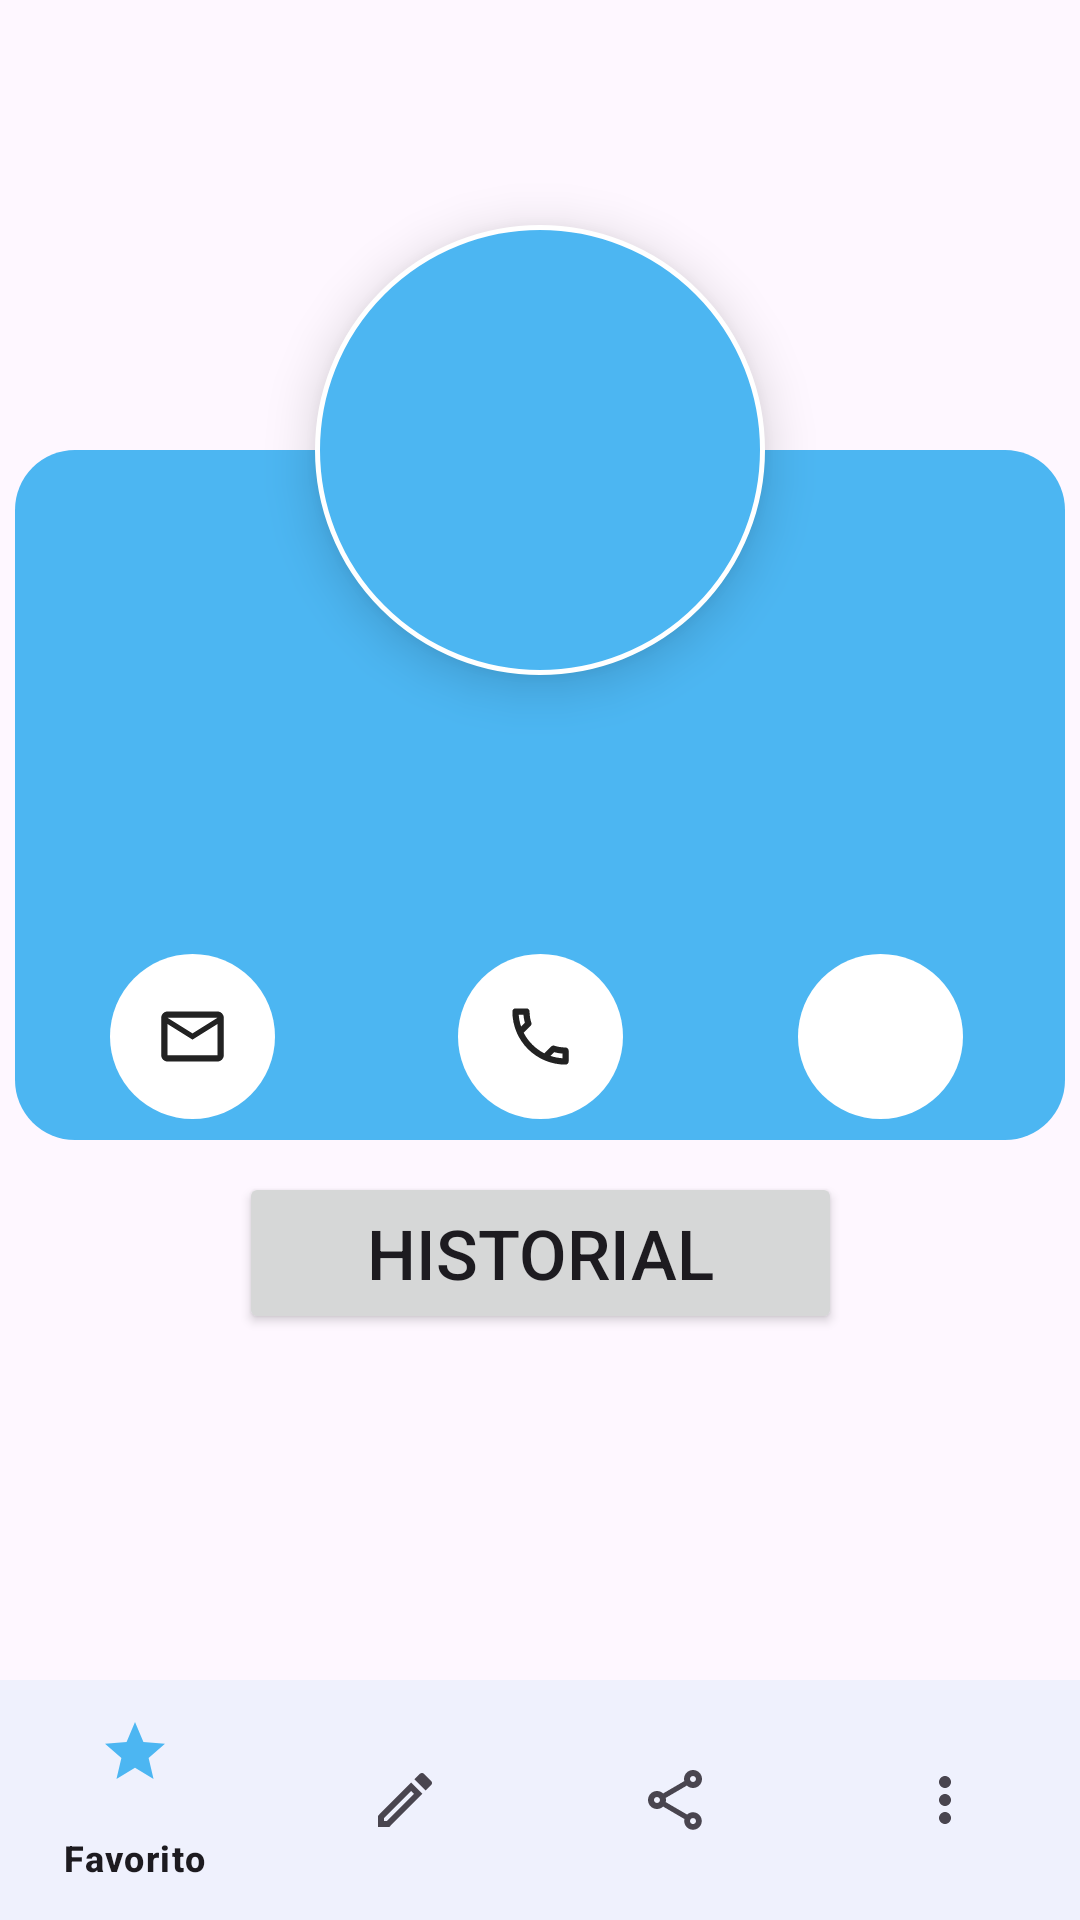

Write the Android layout XML for this screen, with the resource values it uses.
<!-- AndroidManifest.xml: application theme Theme.ContactsApp -->
<!-- res/layout/activity_contact_info.xml -->
<?xml version="1.0" encoding="utf-8"?>
<androidx.constraintlayout.widget.ConstraintLayout xmlns:android="http://schemas.android.com/apk/res/android"
    xmlns:app="http://schemas.android.com/apk/res-auto"
    xmlns:tools="http://schemas.android.com/tools"
    android:layout_width="match_parent"
    android:layout_height="match_parent"
    tools:context=".screens.ContactInfo">

    <androidx.constraintlayout.widget.ConstraintLayout
        android:id="@+id/constraintLayout"
        android:layout_width="350dp"
        android:layout_height="230dp"
        android:layout_marginTop="150dp"
        android:background="@drawable/contact_info_canva_bg"
        app:layout_constraintBottom_toTopOf="@+id/historyButton"
        app:layout_constraintEnd_toEndOf="parent"
        app:layout_constraintHorizontal_bias="0.487"
        app:layout_constraintStart_toStartOf="parent"
        app:layout_constraintTop_toTopOf="parent"
        app:layout_constraintVertical_bias="0.0">

        <ImageButton
            android:id="@+id/sendEmail"
            android:layout_width="55dp"
            android:layout_height="55dp"
            android:background="@drawable/contact_info_button_rounded_background"
            app:layout_constraintBottom_toBottomOf="parent"
            app:layout_constraintEnd_toEndOf="parent"
            app:layout_constraintHorizontal_bias="0.107"
            app:layout_constraintStart_toStartOf="parent"
            app:layout_constraintTop_toTopOf="parent"
            app:layout_constraintVertical_bias="0.96"
            app:srcCompat="@drawable/outline_email_25" />

        <ImageButton
            android:id="@+id/whatsappCall"
            android:layout_width="55dp"
            android:layout_height="55dp"
            android:background="@drawable/contact_info_button_rounded_background"
            app:layout_constraintBottom_toBottomOf="parent"
            app:layout_constraintEnd_toEndOf="parent"
            app:layout_constraintHorizontal_bias="0.501"
            app:layout_constraintStart_toStartOf="parent"
            app:layout_constraintTop_toTopOf="parent"
            app:layout_constraintVertical_bias="0.96"
            app:srcCompat="@drawable/outline_phone_25" />

        <ImageButton
            android:id="@+id/whatsappMessage"
            android:layout_width="55dp"
            android:layout_height="55dp"
            android:background="@drawable/contact_info_button_rounded_background"
            app:layout_constraintBottom_toBottomOf="parent"
            app:layout_constraintEnd_toEndOf="parent"
            app:layout_constraintHorizontal_bias="0.885"
            app:layout_constraintStart_toStartOf="parent"
            app:layout_constraintTop_toTopOf="parent"
            app:layout_constraintVertical_bias="0.96"
            app:srcCompat="@drawable/baseline_send_24" />

        <TextView
            android:id="@+id/nameLabelText"
            android:layout_width="wrap_content"
            android:layout_height="wrap_content"
            android:textSize="25dp"
            app:layout_constraintBottom_toBottomOf="parent"
            app:layout_constraintEnd_toEndOf="parent"
            app:layout_constraintHorizontal_bias="0.496"
            app:layout_constraintStart_toStartOf="parent"
            app:layout_constraintTop_toTopOf="parent"
            app:layout_constraintVertical_bias="0.436" />

        <TextView
            android:id="@+id/cellphoneLabelText"
            android:layout_width="wrap_content"
            android:layout_height="wrap_content"
            android:textSize="17dp"
            app:layout_constraintBottom_toBottomOf="parent"
            app:layout_constraintEnd_toEndOf="parent"
            app:layout_constraintStart_toStartOf="parent"
            app:layout_constraintTop_toTopOf="parent"
            app:layout_constraintVertical_bias="0.63" />
    </androidx.constraintlayout.widget.ConstraintLayout>

    <ImageView
        android:id="@+id/contactUserImage"
        android:layout_width="150dp"
        android:layout_height="150dp"
        android:adjustViewBounds="true"
        android:background="@drawable/rounded_background"
        android:clipToPadding="false"
        android:cropToPadding="true"
        android:elevation="10dp"
        android:translationY="-40dp"
        android:scaleType="centerCrop"
        app:layout_constraintBottom_toBottomOf="@+id/constraintLayout"
        app:layout_constraintEnd_toEndOf="parent"
        app:layout_constraintStart_toStartOf="parent"
        app:layout_constraintTop_toTopOf="parent" />

    <Button
        android:id="@+id/historyButton"
        android:layout_width="201dp"
        android:layout_height="54dp"
        android:text="@string/history_title"
        android:textSize="23dp"
        app:layout_constraintBottom_toTopOf="@+id/bottom_navigation"
        app:layout_constraintEnd_toEndOf="parent"
        app:layout_constraintStart_toStartOf="parent"
        app:layout_constraintTop_toTopOf="parent"
        app:layout_constraintVertical_bias="0.772" />

    <com.google.android.material.bottomnavigation.BottomNavigationView
        android:id="@+id/bottom_navigation"
        android:layout_width="0dp"
        android:layout_height="wrap_content"
        app:itemIconTint="@null"
        android:background="?android:attr/windowBackground"
        app:layout_constraintBottom_toBottomOf="parent"
        app:layout_constraintEnd_toEndOf="parent"
        app:layout_constraintStart_toStartOf="parent"
        app:menu="@menu/bottom_navigation_menu"
        style="@style/BottomNavigationView"/>

    <View
        android:id="@+id/menu_anchor_view"
        android:layout_width="50dp"
        android:layout_height="50dp"
        android:visibility="invisible"
        app:layout_constraintBottom_toBottomOf="parent"
        app:layout_constraintEnd_toEndOf="parent"
        app:layout_constraintHorizontal_bias="0.612"
        app:layout_constraintStart_toStartOf="parent"
        app:layout_constraintTop_toTopOf="parent"
        app:layout_constraintVertical_bias="0.804" />

</androidx.constraintlayout.widget.ConstraintLayout>
<!-- resources referenced by this layout -->
<resources>
  <!-- drawable contact_info_button_rounded_background (drawable) -->
  <?xml version="1.0" encoding="utf-8"?>
  <shape xmlns:android="http://schemas.android.com/apk/res/android"
      android:shape="rectangle">
      <corners android:radius="30dp" /> 
      <solid android:color="@android:color/white" />
  </shape>
  <!-- drawable contact_info_canva_bg (drawable) -->
  <?xml version="1.0" encoding="utf-8"?>
  <shape xmlns:android="http://schemas.android.com/apk/res/android"
      android:shape="rectangle">
      <corners android:radius="20dp" /> 
      <solid android:color="@color/color_primary" /> 
  </shape>
  <!-- drawable outline_email_25 (drawable) -->
  <vector android:height="25dp" android:tint="#222222"
      android:viewportHeight="24" android:viewportWidth="24"
      android:width="25dp" xmlns:android="http://schemas.android.com/apk/res/android">
      <path android:fillColor="@android:color/white" android:pathData="M22,6c0,-1.1 -0.9,-2 -2,-2L4,4c-1.1,0 -2,0.9 -2,2v12c0,1.1 0.9,2 2,2h16c1.1,0 2,-0.9 2,-2L22,6zM20,6l-8,5 -8,-5h16zM20,18L4,18L4,8l8,5 8,-5v10z"/>
  </vector>
  <!-- drawable outline_phone_25 (drawable) -->
  <vector android:height="25dp" android:tint="#222222"
      android:viewportHeight="24" android:viewportWidth="24"
      android:width="25dp" xmlns:android="http://schemas.android.com/apk/res/android">
      <path android:fillColor="@android:color/white" android:pathData="M6.54,5c0.06,0.89 0.21,1.76 0.45,2.59l-1.2,1.2c-0.41,-1.2 -0.67,-2.47 -0.76,-3.79h1.51m9.86,12.02c0.85,0.24 1.72,0.39 2.6,0.45v1.49c-1.32,-0.09 -2.59,-0.35 -3.8,-0.75l1.2,-1.19M7.5,3H4c-0.55,0 -1,0.45 -1,1 0,9.39 7.61,17 17,17 0.55,0 1,-0.45 1,-1v-3.49c0,-0.55 -0.45,-1 -1,-1 -1.24,0 -2.45,-0.2 -3.57,-0.57 -0.1,-0.04 -0.21,-0.05 -0.31,-0.05 -0.26,0 -0.51,0.1 -0.71,0.29l-2.2,2.2c-2.83,-1.45 -5.15,-3.76 -6.59,-6.59l2.2,-2.2c0.28,-0.28 0.36,-0.67 0.25,-1.02C8.7,6.45 8.5,5.25 8.5,4c0,-0.55 -0.45,-1 -1,-1z"/>
  </vector>
  <!-- drawable rounded_background (drawable) -->
  <?xml version="1.0" encoding="utf-8"?>
  <shape xmlns:android="http://schemas.android.com/apk/res/android">
      <corners android:radius="1000dp"/> 
      <solid android:color="@color/color_primary"/> 
      <stroke
          android:width="5px"
          android:color="#FFFFFF" />
  </shape>
  <string name="history_title">Historial</string>
  <style name="BottomNavigationView">
          <item name="android:textSize">15sp</item>
          <item name="android:textColor">@color/black</item>
      </style>
  <style name="Theme.ContactsApp" parent="Base.Theme.ContactsApp" />
  <color name="color_primary">#4CB6F2</color>
  <color name="black">#FF000000</color>
  <style name="Base.Theme.ContactsApp" parent="Theme.Material3.DayNight.NoActionBar">
          
          <item name="colorPrimary">@color/color_primary</item>
      </style>
</resources>
